Labelled photos from "data", an image-classification folder in tanverhassantanver/Automated-Identification-of-Medicinal-Plants-Through-Image-Processing-and-Transfer-Learning. The possible labels are: Aristolochia indica, Centella asiatica, giant calotrope, green chiretta, Terminalia bellirica.

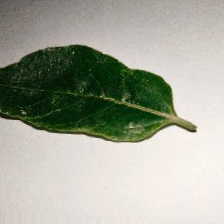
Label: Aristolochia indica

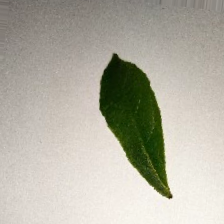
Label: Terminalia bellirica

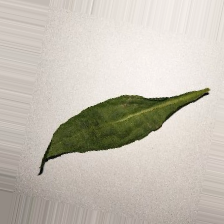
Label: green chiretta

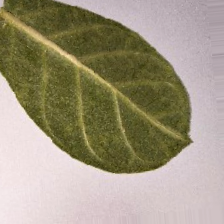
Label: giant calotrope

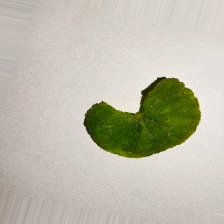
Label: Centella asiatica

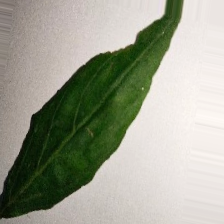
Label: green chiretta
